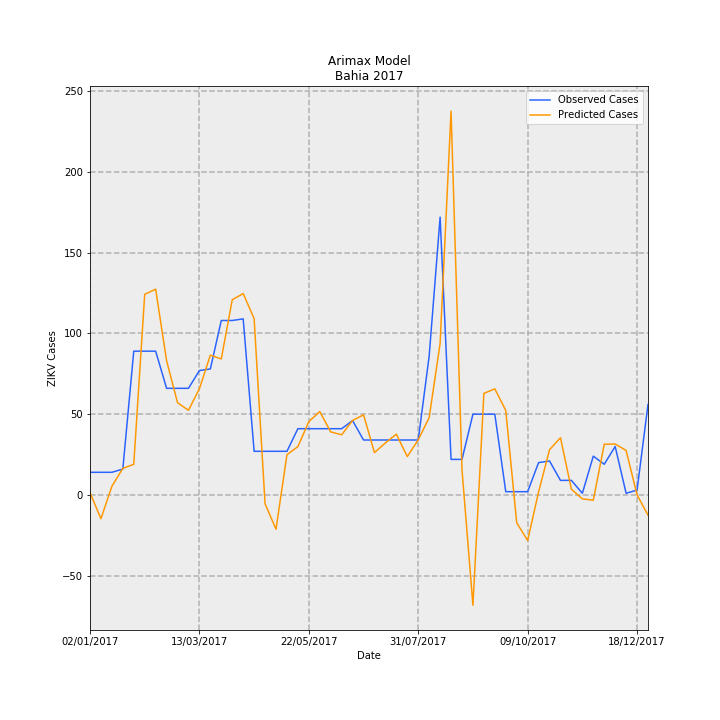

The file beside this chart, header and first rows:
Date, predictions_incidence, observed_incidence, Predicted Cases, Observed Cases, error
02/01/2017, 0.008976, 0.09124, 1.377, 14.0, 12.62
09/01/2017, -0.09597, 0.09124, -14.73, 14.0, 28.73
16/01/2017, 0.03482, 0.09124, 5.343, 14.0, 8.657
23/01/2017, 0.1071, 0.1043, 16.44, 16.0, -0.4409
30/01/2017, 0.1234, 0.58, 18.93, 89.0, 70.07
06/02/2017, 0.8095, 0.58, 124.2, 89.0, -35.21
13/02/2017, 0.8303, 0.58, 127.4, 89.0, -38.4
20/02/2017, 0.5414, 0.4301, 83.08, 66.0, -17.08
27/02/2017, 0.3723, 0.4301, 57.13, 66.0, 8.867
06/03/2017, 0.3415, 0.4301, 52.4, 66.0, 13.6
13/03/2017, 0.4286, 0.5018, 65.76, 77.0, 11.24
20/03/2017, 0.5638, 0.5083, 86.51, 78.0, -8.513
27/03/2017, 0.5487, 0.7038, 84.19, 108, 23.81
03/04/2017, 0.7875, 0.7038, 120.8, 108, -12.83
10/04/2017, 0.8125, 0.7104, 124.7, 109.0, -15.68
17/04/2017, 0.7114, 0.176, 109.2, 27, -82.16
24/04/2017, -0.03562, 0.176, -5.466, 27, 32.47
01/05/2017, -0.1385, 0.176, -21.25, 27, 48.25
08/05/2017, 0.1621, 0.176, 24.88, 27, 2.124
15/05/2017, 0.195, 0.2672, 29.92, 41, 11.08
22/05/2017, 0.2957, 0.2672, 45.38, 41, -4.377
29/05/2017, 0.3365, 0.2672, 51.63, 41, -10.63
05/06/2017, 0.2542, 0.2672, 39.01, 41, 1.988
12/06/2017, 0.2426, 0.2672, 37.23, 41, 3.77
19/06/2017, 0.3006, 0.2998, 46.12, 46.0, -0.121
26/06/2017, 0.3231, 0.2216, 49.58, 34.0, -15.58
03/07/2017, 0.1708, 0.2216, 26.2, 34.0, 7.799
10/07/2017, 0.2099, 0.2216, 32.2, 34.0, 1.796
17/07/2017, 0.2451, 0.2216, 37.61, 34.0, -3.612
24/07/2017, 0.1547, 0.2216, 23.73, 34.0, 10.27
31/07/2017, 0.2224, 0.2216, 34.13, 34.0, -0.1284
07/08/2017, 0.312, 0.5605, 47.88, 86.0, 38.12
14/08/2017, 0.6119, 1.121, 93.89, 172.0, 78.11
21/08/2017, 1.549, 0.1434, 237.6, 22.0, -215.6
28/08/2017, 0.1012, 0.1434, 15.53, 22.0, 6.465
04/09/2017, -0.4454, 0.3259, -68.34, 50.0, 118.3
11/09/2017, 0.4097, 0.3259, 62.86, 50.0, -12.86
18/09/2017, 0.428, 0.3259, 65.67, 50.0, -15.67
25/09/2017, 0.3409, 0.01303, 52.31, 2.0, -50.31
02/10/2017, -0.1124, 0.01303, -17.25, 2.0, 19.25
09/10/2017, -0.1838, 0.01303, -28.21, 2.0, 30.21
16/10/2017, 0.01199, 0.1303, 1.84, 20.0, 18.16
23/10/2017, 0.1823, 0.1369, 27.97, 21.0, -6.972
30/10/2017, 0.2308, 0.05865, 35.41, 9.0, -26.41
06/11/2017, 0.02286, 0.05865, 3.507, 9.0, 5.493
13/11/2017, -0.016, 0.006517, -2.454, 1.0, 3.454
20/11/2017, -0.02135, 0.1564, -3.275, 24.0, 27.28
27/11/2017, 0.2044, 0.1238, 31.37, 19.0, -12.37
04/12/2017, 0.2055, 0.1955, 31.53, 30, -1.525
11/12/2017, 0.1794, 0.006517, 27.53, 1.0, -26.53
18/12/2017, 0.0001331, 0.01955, 0.02042, 3.0, 2.98
25/12/2017, -0.08171, 0.365, -12.54, 56.0, 68.54
